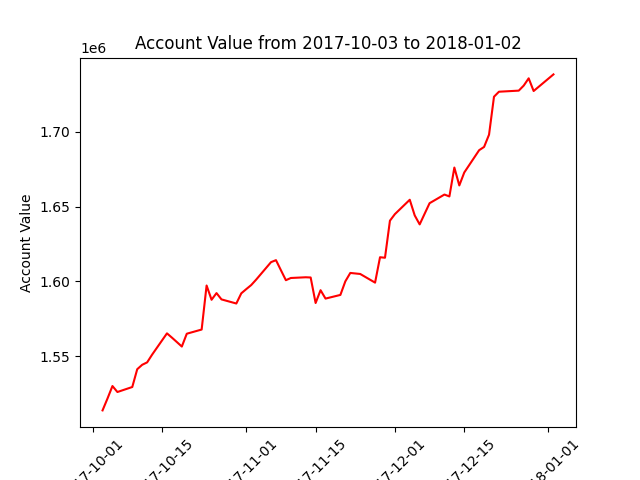

Source data for this figure (header and first rows):
datadate, account_value
20171003, 1513732
20171004, 1521690
20171005, 1530024
20171006, 1526030
20171009, 1529375
20171010, 1541276
20171011, 1544225
20171012, 1545844
20171013, 1550996
20171016, 1565244
20171017, 1562395
20171018, 1559430
20171019, 1556424
20171020, 1565003
20171023, 1567799
20171024, 1597242
20171025, 1587700
20171026, 1592172
20171027, 1587955
20171030, 1585204
20171031, 1592012
20171101, 1594817
20171102, 1597530
20171103, 1601171
20171106, 1612854
20171107, 1614196
20171108, 1607458
20171109, 1600788
20171110, 1602265
20171113, 1602746
20171114, 1602603
20171115, 1585538
20171116, 1594105
20171117, 1588499
20171120, 1590947
20171121, 1600030
20171122, 1605643
20171124, 1604955
20171127, 1599167
20171128, 1616151
20171129, 1615801
20171130, 1640576
20171201, 1644972
20171204, 1654580
20171205, 1644108
20171206, 1638101
20171207, 1645201
20171208, 1652278
20171211, 1658061
20171212, 1656790
20171213, 1676118
20171214, 1664154
20171215, 1672812
20171218, 1687710
20171219, 1689901
20171220, 1698098
20171221, 1723469
20171222, 1726817
20171226, 1727542
20171227, 1730911
... 3 more rows
